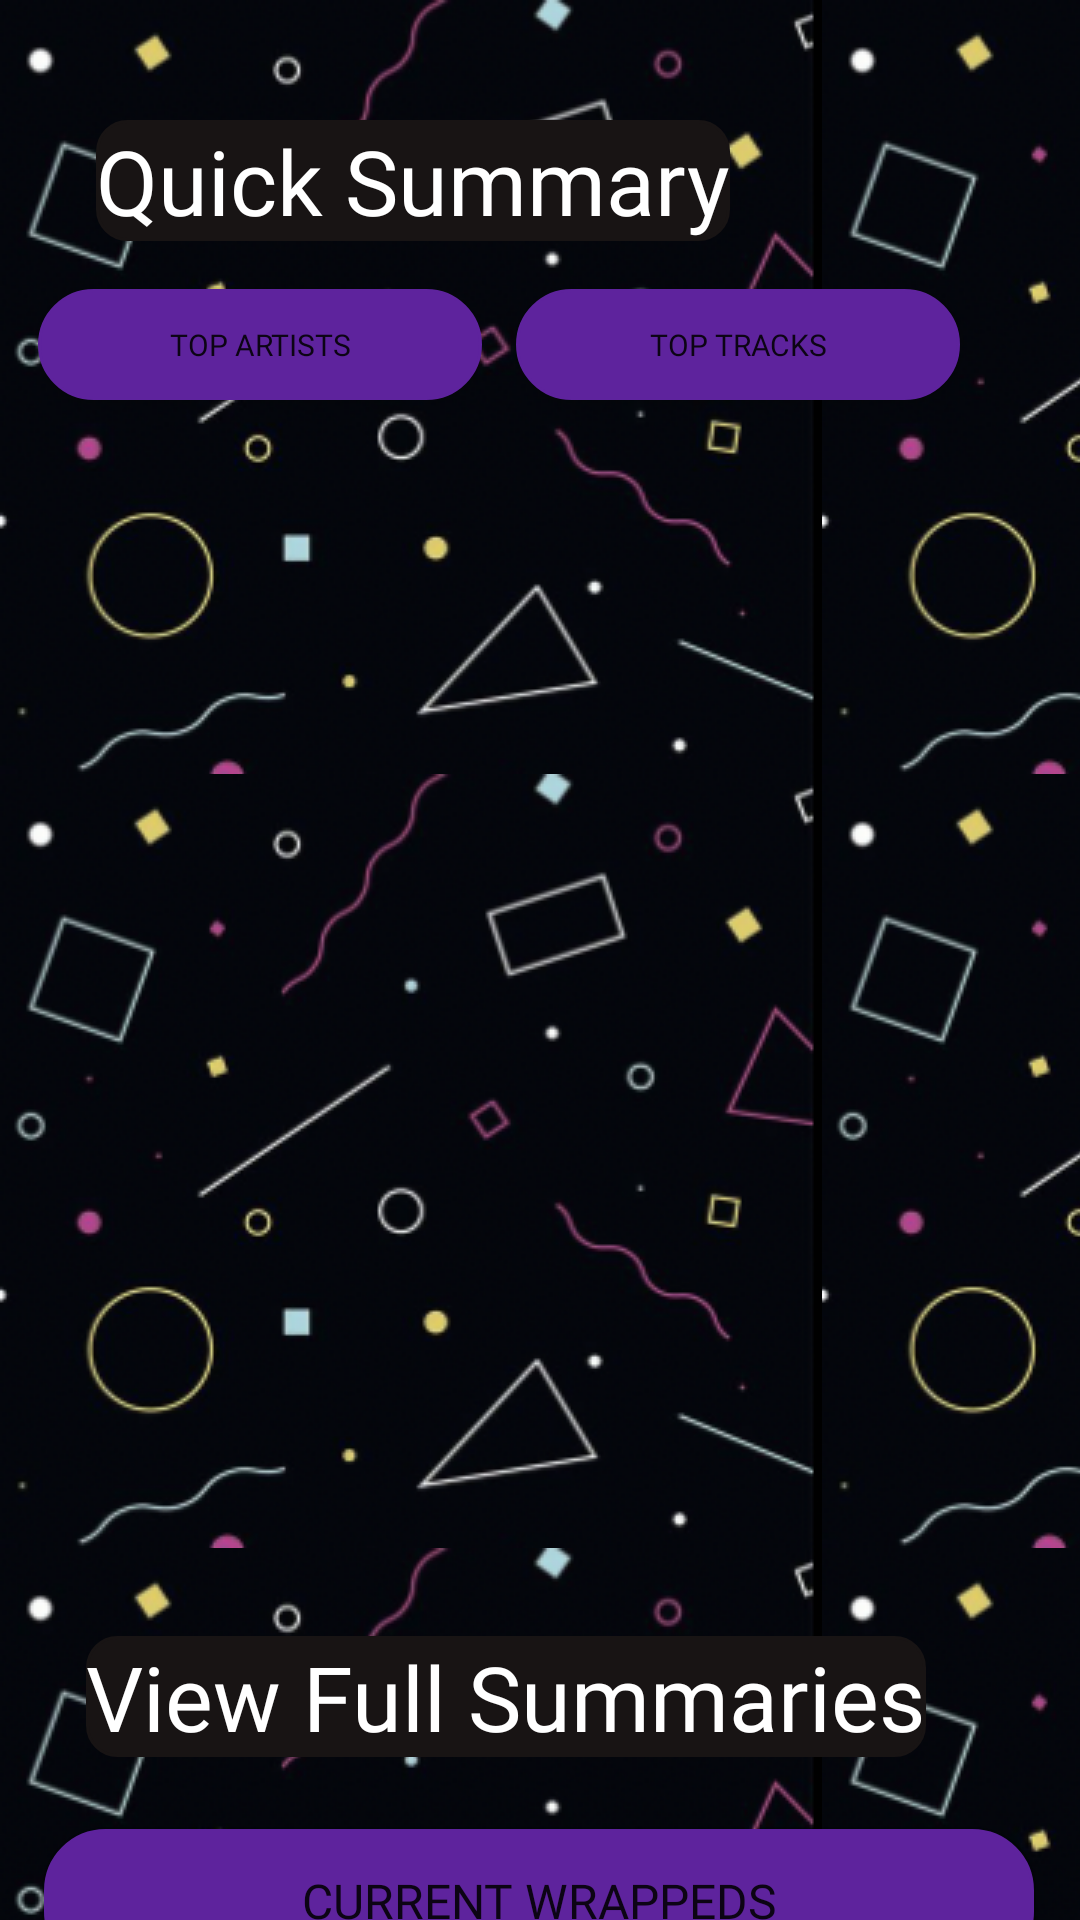

The Android layout XML behind this screen, and the referenced resources:
<!-- AndroidManifest.xml: application theme Theme.Project2 -->
<!-- res/layout/fragment_home.xml -->
<?xml version="1.0" encoding="utf-8"?>
<androidx.constraintlayout.widget.ConstraintLayout xmlns:android="http://schemas.android.com/apk/res/android"
    xmlns:app="http://schemas.android.com/apk/res-auto"
    xmlns:tools="http://schemas.android.com/tools"
    android:layout_width="match_parent"
    android:layout_height="match_parent"
    android:background="@drawable/dark_pattern_background"
    tools:context=".ui.home.HomeFragment">


    <Button
        android:id="@+id/viewWrappedButton"
        android:layout_width="330dp"
        android:layout_height="wrap_content"
        android:layout_marginTop="24dp"
        android:background="@drawable/rounded_button"
        android:fontFamily="@font/roboto_mono"
        android:text="Current Wrappeds"
        android:textSize="16sp"
        app:layout_constraintEnd_toEndOf="parent"
        app:layout_constraintHorizontal_bias="0.493"
        app:layout_constraintStart_toStartOf="parent"
        app:layout_constraintTop_toBottomOf="@+id/textView5" />

    <Button
        android:id="@+id/viewPastWrappedButton"
        android:layout_width="330dp"
        android:layout_height="wrap_content"
        android:layout_marginTop="20dp"
        android:background="@drawable/rounded_button"
        android:fontFamily="@font/roboto_mono"
        android:text="Saved Wrappeds"
        android:textSize="16sp"
        app:layout_constraintEnd_toEndOf="parent"
        app:layout_constraintHorizontal_bias="0.493"
        app:layout_constraintStart_toStartOf="parent"
        app:layout_constraintTop_toBottomOf="@+id/viewWrappedButton" />

    <TextView
        android:id="@+id/textView6"
        android:layout_width="wrap_content"
        android:layout_height="wrap_content"
        android:layout_marginTop="40dp"
        android:fontFamily="@font/gugi"
        android:background="@drawable/pane"
        android:text="Quick Summary"
        android:textColor="#FFFFFF"
        android:textSize="30sp"
        app:layout_constraintEnd_toEndOf="parent"
        app:layout_constraintHorizontal_bias="0.216"
        app:layout_constraintStart_toStartOf="parent"
        app:layout_constraintTop_toTopOf="parent" />

    <TextView
        android:id="@+id/textView5"
        android:layout_width="wrap_content"
        android:background="@drawable/pane"
        android:layout_height="wrap_content"
        android:layout_marginTop="24dp"
        android:fontFamily="@font/gugi"
        android:text="View Full Summaries"
        android:textColor="#FFFFFF"
        android:textSize="30sp"
        app:layout_constraintEnd_toEndOf="parent"
        app:layout_constraintHorizontal_bias="0.36"
        app:layout_constraintStart_toStartOf="parent"
        app:layout_constraintTop_toBottomOf="@+id/recap_layout" />

    <Button
        android:id="@+id/top_tracks_recap_button"
        android:layout_width="148dp"
        android:layout_height="37dp"
        android:background="@drawable/rounded_button"
        android:layout_marginTop="16dp"
        android:layout_marginEnd="40dp"
        android:fontFamily="@font/roboto_mono"
        android:text="Top Tracks"
        android:textSize="10sp"
        app:layout_constraintEnd_toEndOf="parent"
        app:layout_constraintTop_toBottomOf="@+id/textView6" />

    <Button
        android:id="@+id/top_artists_recap_button"
        android:layout_width="148dp"
        android:layout_height="37dp"
        android:background="@drawable/rounded_button"
        android:layout_marginTop="16dp"
        android:fontFamily="@font/roboto_mono"
        android:text="Top Artists"
        android:textSize="10sp"
        app:layout_constraintEnd_toStartOf="@+id/top_tracks_recap_button"
        app:layout_constraintHorizontal_bias="0.533"
        app:layout_constraintStart_toStartOf="parent"
        app:layout_constraintTop_toBottomOf="@+id/textView6" />

    <LinearLayout
        android:id="@+id/recap_layout"
        android:layout_width="329dp"
        android:layout_height="364dp"
        android:layout_marginTop="24dp"
        android:orientation="vertical"
        app:layout_constraintEnd_toEndOf="parent"
        app:layout_constraintHorizontal_bias="0.487"
        app:layout_constraintStart_toStartOf="parent"
        app:layout_constraintTop_toBottomOf="@+id/top_artists_recap_button"></LinearLayout>

</androidx.constraintlayout.widget.ConstraintLayout>
<!-- resources referenced by this layout -->
<resources>
  <!-- drawable dark_pattern_background (drawable) -->
  <?xml version="1.0" encoding="utf-8"?>
  <bitmap xmlns:android="http://schemas.android.com/apk/res/android"
      android:src="@drawable/dark_pattern"
      android:tileMode="repeat" />
  <!-- drawable pane (drawable) -->
  <?xml version="1.0" encoding="utf-8"?>
  <selector xmlns:android="http://schemas.android.com/apk/res/android">
      <item >
          <shape android:shape="rectangle"  >
              <corners android:radius="10dip" /> 
              <stroke android:width="1dip" android:color="@color/pane_background" />
              
              <gradient android:angle="-90" android:startColor="@color/pane_background" android:endColor="@color/pane_background" />
          </shape>
      </item>
  </selector>
  <!-- drawable rounded_button (drawable) -->
  <?xml version="1.0" encoding="utf-8"?>
  <selector xmlns:android="http://schemas.android.com/apk/res/android" >
      <item android:state_pressed="true" >
          <shape android:shape="rectangle"  >
              <corners android:radius="3dip" />
              <stroke android:width="1dip" android:color="@color/button_select" />
              <gradient android:angle="-90" android:startColor="@color/button_select" android:endColor="@color/button_select"  />
          </shape>
      </item>
      <item >
          <shape android:shape="rectangle"  >
              <corners android:radius="20dip" /> 
              <stroke android:width="1dip" android:color="#5E239D" />
              <gradient android:angle="-90" android:startColor="#5E239D" android:endColor="#5E239D" />
          </shape>
      </item>
  </selector>
  <style name="Theme.Project2" parent="Theme.MaterialComponents.DayNight.NoActionBar">
          
          <item name="colorPrimary">@color/banner</item>
          <item name="colorPrimaryVariant">@color/banner</item>
          <item name="colorOnPrimary">@color/white</item>
          
          <item name="colorSecondary">@color/teal_200</item>
          <item name="colorSecondaryVariant">@color/teal_700</item>
          <item name="colorOnSecondary">@color/black</item>
          
          <item name="android:statusBarColor">?attr/colorPrimaryVariant</item>
          
      </style>
  <!-- drawable dark_pattern: png bitmap (drawable, 74759 bytes) -->
  <color name="pane_background">@color/spotify_gray_darker</color>
  <color name="button_select">@color/selected_icon</color>
  <color name="banner">@color/spotify_bright_purple</color>
  <color name="white">#FFFFFFFF</color>
  <color name="teal_200">#FF03DAC5</color>
  <color name="teal_700">#FF018786</color>
  <color name="black">#FF000000</color>
  <color name="spotify_gray_darker">#181414</color>
  <color name="selected_icon">#504c4c</color>
  <color name="spotify_bright_purple">#5E239D</color>
</resources>
